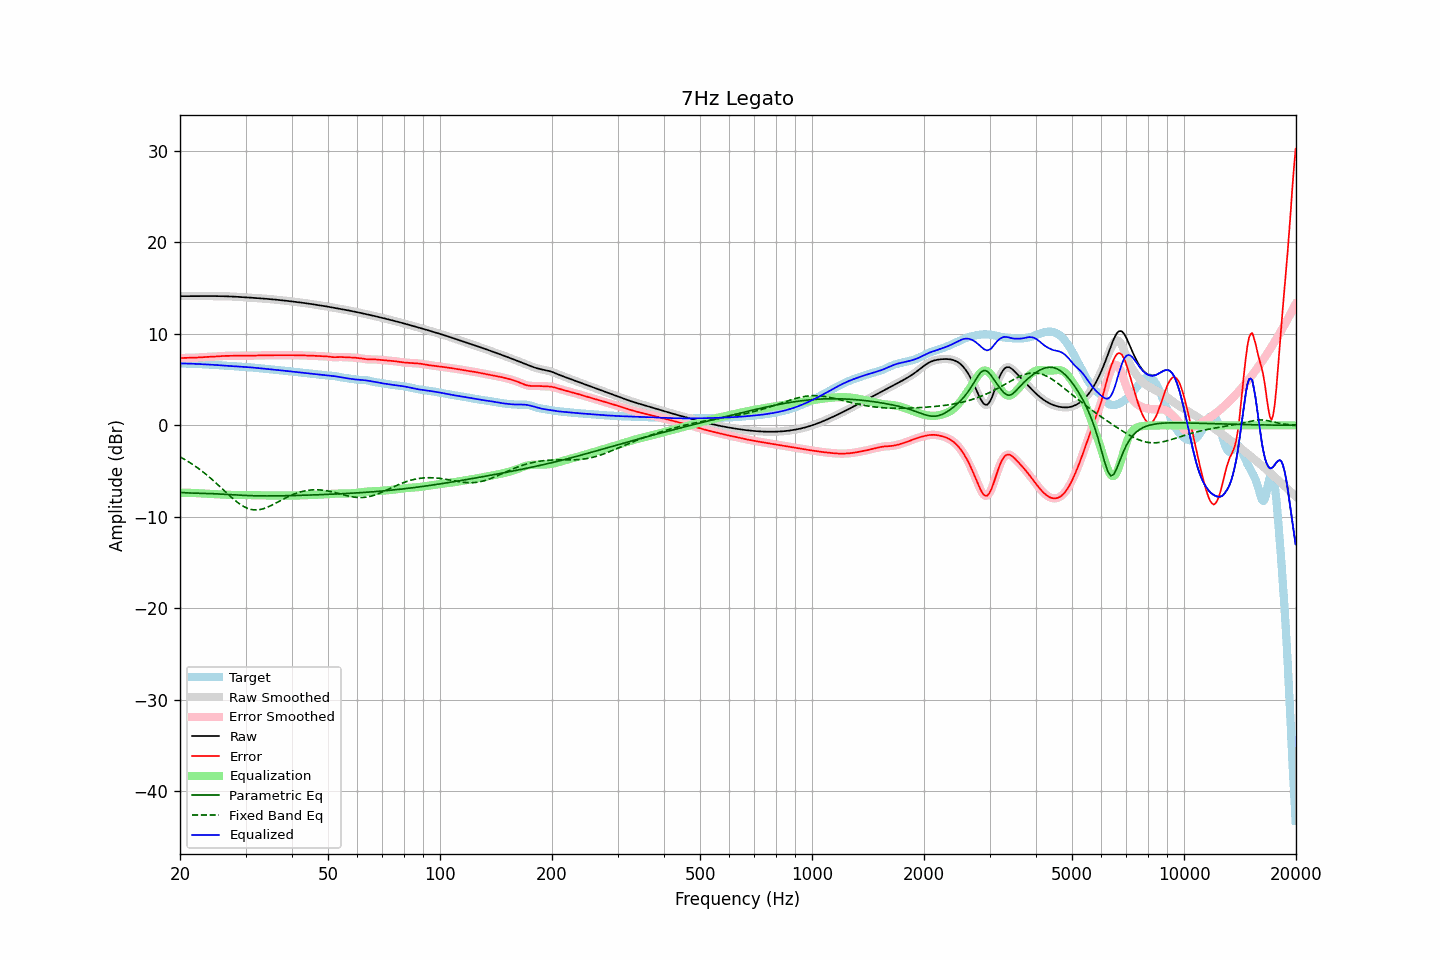

The table this chart was drawn from, first rows:
frequency, raw, error, smoothed, error_smoothed, equalization, parametric_eq, fixed_band_eq, equalized_raw, equalized_smoothed, target
20.00, 14.13, 7.37, 14.13, 7.37, -7.37, -7.33, -3.44, 6.76, 6.76, 6.76
20.20, 14.13, 7.37, 14.13, 7.37, -7.37, -7.35, -3.54, 6.76, 6.76, 6.76
20.40, 14.13, 7.37, 14.13, 7.37, -7.37, -7.36, -3.64, 6.76, 6.76, 6.76
20.61, 14.13, 7.37, 14.13, 7.37, -7.37, -7.37, -3.74, 6.76, 6.76, 6.76
20.81, 14.13, 7.37, 14.13, 7.37, -7.37, -7.38, -3.84, 6.76, 6.76, 6.76
21.02, 14.13, 7.38, 14.13, 7.37, -7.37, -7.39, -3.95, 6.76, 6.76, 6.76
21.23, 14.13, 7.38, 14.13, 7.38, -7.38, -7.40, -4.06, 6.75, 6.75, 6.75
21.44, 14.13, 7.38, 14.13, 7.38, -7.38, -7.40, -4.17, 6.75, 6.75, 6.75
21.66, 14.13, 7.39, 14.13, 7.39, -7.39, -7.41, -4.28, 6.74, 6.74, 6.74
21.87, 14.13, 7.40, 14.13, 7.40, -7.40, -7.41, -4.40, 6.73, 6.73, 6.73
22.09, 14.13, 7.41, 14.13, 7.41, -7.41, -7.42, -4.53, 6.72, 6.72, 6.72
22.31, 14.14, 7.42, 14.14, 7.42, -7.42, -7.42, -4.65, 6.71, 6.71, 6.71
22.54, 14.14, 7.43, 14.14, 7.43, -7.43, -7.43, -4.78, 6.70, 6.70, 6.70
22.76, 14.14, 7.45, 14.14, 7.45, -7.44, -7.43, -4.91, 6.69, 6.69, 6.69
22.99, 14.14, 7.46, 14.14, 7.46, -7.46, -7.44, -5.05, 6.68, 6.68, 6.68
23.22, 14.14, 7.47, 14.14, 7.47, -7.47, -7.44, -5.19, 6.67, 6.67, 6.67
23.45, 14.14, 7.48, 14.14, 7.48, -7.48, -7.44, -5.33, 6.67, 6.67, 6.66
23.69, 14.14, 7.49, 14.14, 7.48, -7.48, -7.45, -5.47, 6.66, 6.66, 6.66
23.92, 14.14, 7.49, 14.14, 7.49, -7.49, -7.46, -5.62, 6.65, 6.65, 6.65
24.16, 14.14, 7.50, 14.14, 7.50, -7.50, -7.46, -5.77, 6.64, 6.64, 6.64
24.40, 14.14, 7.51, 14.14, 7.51, -7.51, -7.47, -5.92, 6.63, 6.63, 6.63
24.65, 14.14, 7.52, 14.14, 7.52, -7.52, -7.48, -6.08, 6.62, 6.62, 6.62
24.89, 14.14, 7.53, 14.14, 7.53, -7.53, -7.48, -6.24, 6.61, 6.61, 6.61
25.14, 14.14, 7.54, 14.14, 7.54, -7.54, -7.49, -6.40, 6.59, 6.59, 6.60
25.39, 14.13, 7.56, 14.13, 7.56, -7.56, -7.50, -6.56, 6.58, 6.58, 6.58
25.65, 14.13, 7.57, 14.13, 7.57, -7.57, -7.51, -6.73, 6.57, 6.57, 6.56
25.91, 14.13, 7.58, 14.13, 7.58, -7.58, -7.52, -6.89, 6.55, 6.55, 6.55
26.16, 14.12, 7.59, 14.12, 7.59, -7.58, -7.53, -7.06, 6.54, 6.54, 6.54
26.43, 14.12, 7.59, 14.12, 7.59, -7.59, -7.54, -7.22, 6.53, 6.53, 6.52
26.69, 14.11, 7.60, 14.11, 7.60, -7.60, -7.55, -7.39, 6.52, 6.52, 6.51
26.96, 14.11, 7.60, 14.11, 7.60, -7.60, -7.56, -7.55, 6.51, 6.51, 6.51
27.23, 14.10, 7.60, 14.10, 7.60, -7.60, -7.57, -7.71, 6.50, 6.50, 6.50
27.50, 14.09, 7.60, 14.09, 7.60, -7.61, -7.58, -7.87, 6.49, 6.49, 6.49
27.77, 14.08, 7.61, 14.08, 7.61, -7.61, -7.59, -8.02, 6.47, 6.47, 6.48
28.05, 14.07, 7.61, 14.07, 7.61, -7.61, -7.61, -8.17, 6.46, 6.46, 6.46
28.33, 14.07, 7.61, 14.07, 7.61, -7.61, -7.62, -8.31, 6.45, 6.45, 6.45
28.62, 14.06, 7.62, 14.06, 7.62, -7.62, -7.63, -8.45, 6.44, 6.44, 6.44
28.90, 14.04, 7.62, 14.04, 7.62, -7.62, -7.63, -8.58, 6.43, 6.43, 6.42
29.19, 14.03, 7.62, 14.03, 7.62, -7.62, -7.64, -8.70, 6.41, 6.41, 6.41
29.48, 14.02, 7.62, 14.02, 7.62, -7.62, -7.65, -8.81, 6.40, 6.40, 6.40
29.78, 14.01, 7.62, 14.01, 7.62, -7.62, -7.66, -8.91, 6.39, 6.39, 6.39
30.08, 14.00, 7.62, 14.00, 7.62, -7.62, -7.67, -9.00, 6.38, 6.38, 6.38
30.38, 13.99, 7.62, 13.99, 7.62, -7.62, -7.68, -9.08, 6.37, 6.37, 6.37
30.68, 13.98, 7.62, 13.98, 7.62, -7.62, -7.68, -9.13, 6.35, 6.35, 6.36
30.99, 13.96, 7.62, 13.96, 7.62, -7.62, -7.69, -9.19, 6.34, 6.34, 6.34
31.30, 13.95, 7.63, 13.95, 7.63, -7.63, -7.69, -9.22, 6.32, 6.32, 6.33
31.61, 13.94, 7.63, 13.94, 7.63, -7.63, -7.70, -9.24, 6.31, 6.31, 6.31
31.93, 13.93, 7.64, 13.93, 7.64, -7.64, -7.70, -9.25, 6.29, 6.29, 6.29
32.24, 13.92, 7.64, 13.92, 7.64, -7.64, -7.71, -9.25, 6.27, 6.27, 6.27
32.57, 13.90, 7.65, 13.90, 7.65, -7.65, -7.71, -9.23, 6.26, 6.26, 6.26
32.89, 13.89, 7.65, 13.89, 7.65, -7.65, -7.71, -9.20, 6.24, 6.24, 6.24
33.22, 13.88, 7.65, 13.88, 7.65, -7.66, -7.71, -9.16, 6.22, 6.22, 6.22
33.55, 13.86, 7.66, 13.86, 7.66, -7.66, -7.72, -9.11, 6.20, 6.20, 6.20
33.89, 13.85, 7.66, 13.85, 7.66, -7.66, -7.72, -9.05, 6.19, 6.19, 6.19
34.23, 13.84, 7.67, 13.84, 7.67, -7.67, -7.72, -8.98, 6.17, 6.17, 6.17
34.57, 13.82, 7.67, 13.82, 7.67, -7.67, -7.72, -8.91, 6.15, 6.15, 6.15
34.92, 13.81, 7.67, 13.81, 7.67, -7.67, -7.72, -8.83, 6.14, 6.14, 6.14
35.27, 13.79, 7.67, 13.79, 7.67, -7.67, -7.72, -8.74, 6.12, 6.12, 6.12
35.62, 13.77, 7.67, 13.77, 7.67, -7.67, -7.72, -8.65, 6.10, 6.10, 6.10
35.97, 13.76, 7.67, 13.76, 7.67, -7.67, -7.72, -8.56, 6.08, 6.08, 6.08
... 635 more rows
